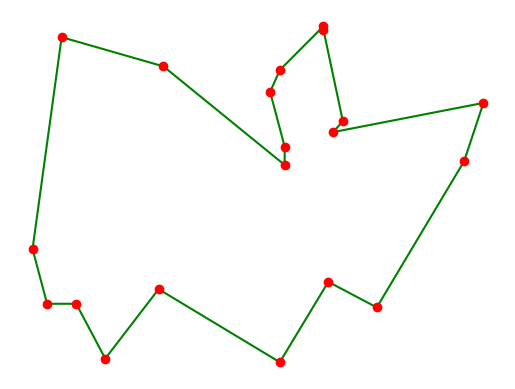

Here is the Python script that generated this plot:
# Outstanding simple approach with genetic algorithm.
# The solution provides quite good result quality while it is simple and quick
# (despite using simplified crossing over algorithm)
# [redacted]

import math
import random

import matplotlib.pyplot as plt
import numpy as np

cities_number = 20
elite_size = 10
mating_pool_size = 50
breeding_intensity = 50
stability_factor = 100


def init_population() -> list:
    genes = list(range(cities_number))
    population = []
    for i in range(mating_pool_size):
        g = genes.copy()
        random.shuffle(g)
        population.append(g)
    return population


def total_route_distance(route: list) -> float:
    distance = 0
    a = cities[route[0]]
    for index in range(1, len(route)):
        b = cities[route[index]]
        distance += np.linalg.norm(a - b)
        a = b
    distance += np.linalg.norm(b - cities[route[0]])  # go back to starting point
    return distance


def cross_genomes(a: list, b: list) -> list:
    aGenomeLength = math.floor(cities_number / 2)
    first = a[slice(aGenomeLength)]
    second = [n for n in b if n not in first]
    return first + second


def crossover(population: list) -> list:
    (a, b) = random_pair(mating_pool_size - 1)
    return \
        [mutate(cross_genomes(population[a], population[b]))] + \
        [mutate(cross_genomes(population[b], population[a]))]


def random_pair(max: int) -> (int, int):
    a = b = random.randint(0, max)
    while (a == b):
        b = random.randint(0, max)
    return (a, b)


def mutate(genome: list) -> list:
    (a, b) = random_pair(cities_number - 1)
    genome[a], genome[b] = genome[b], genome[a]
    return genome


def evolve(population: list) -> list:
    last = total_route_distance(population[0])
    counter = 0
    while (counter != stability_factor):
        current = total_route_distance(population[0])
        print(current)
        if (last == current):
            counter = counter + 1
        else:
            last = current
            counter = 0
        new_population = population[slice(elite_size)]
        for x in range(breeding_intensity):
            new_population = new_population + crossover(population)
        new_population = sorted(new_population, key=lambda x: total_route_distance(x))
        population = new_population[:mating_pool_size]
    return population


# solution
cities = (np.random.rand(cities_number, 2) * 100).astype(int)
population = init_population()
population = evolve(population)


# printing result (mapping and plot)
solution = []
x = 0
for i in population[0]:
    solution.append(cities[i])
    x += 1
solution.append(cities[population[0][0]])
xx = [row[0] for row in solution]
yy = [row[1] for row in solution]
plt.plot(xx, yy, color='green', zorder=0)
plt.scatter(cities[:, 0], cities[:, 1], color='red', marker='o')
plt.axis('off')
plt.show()

exit(0)